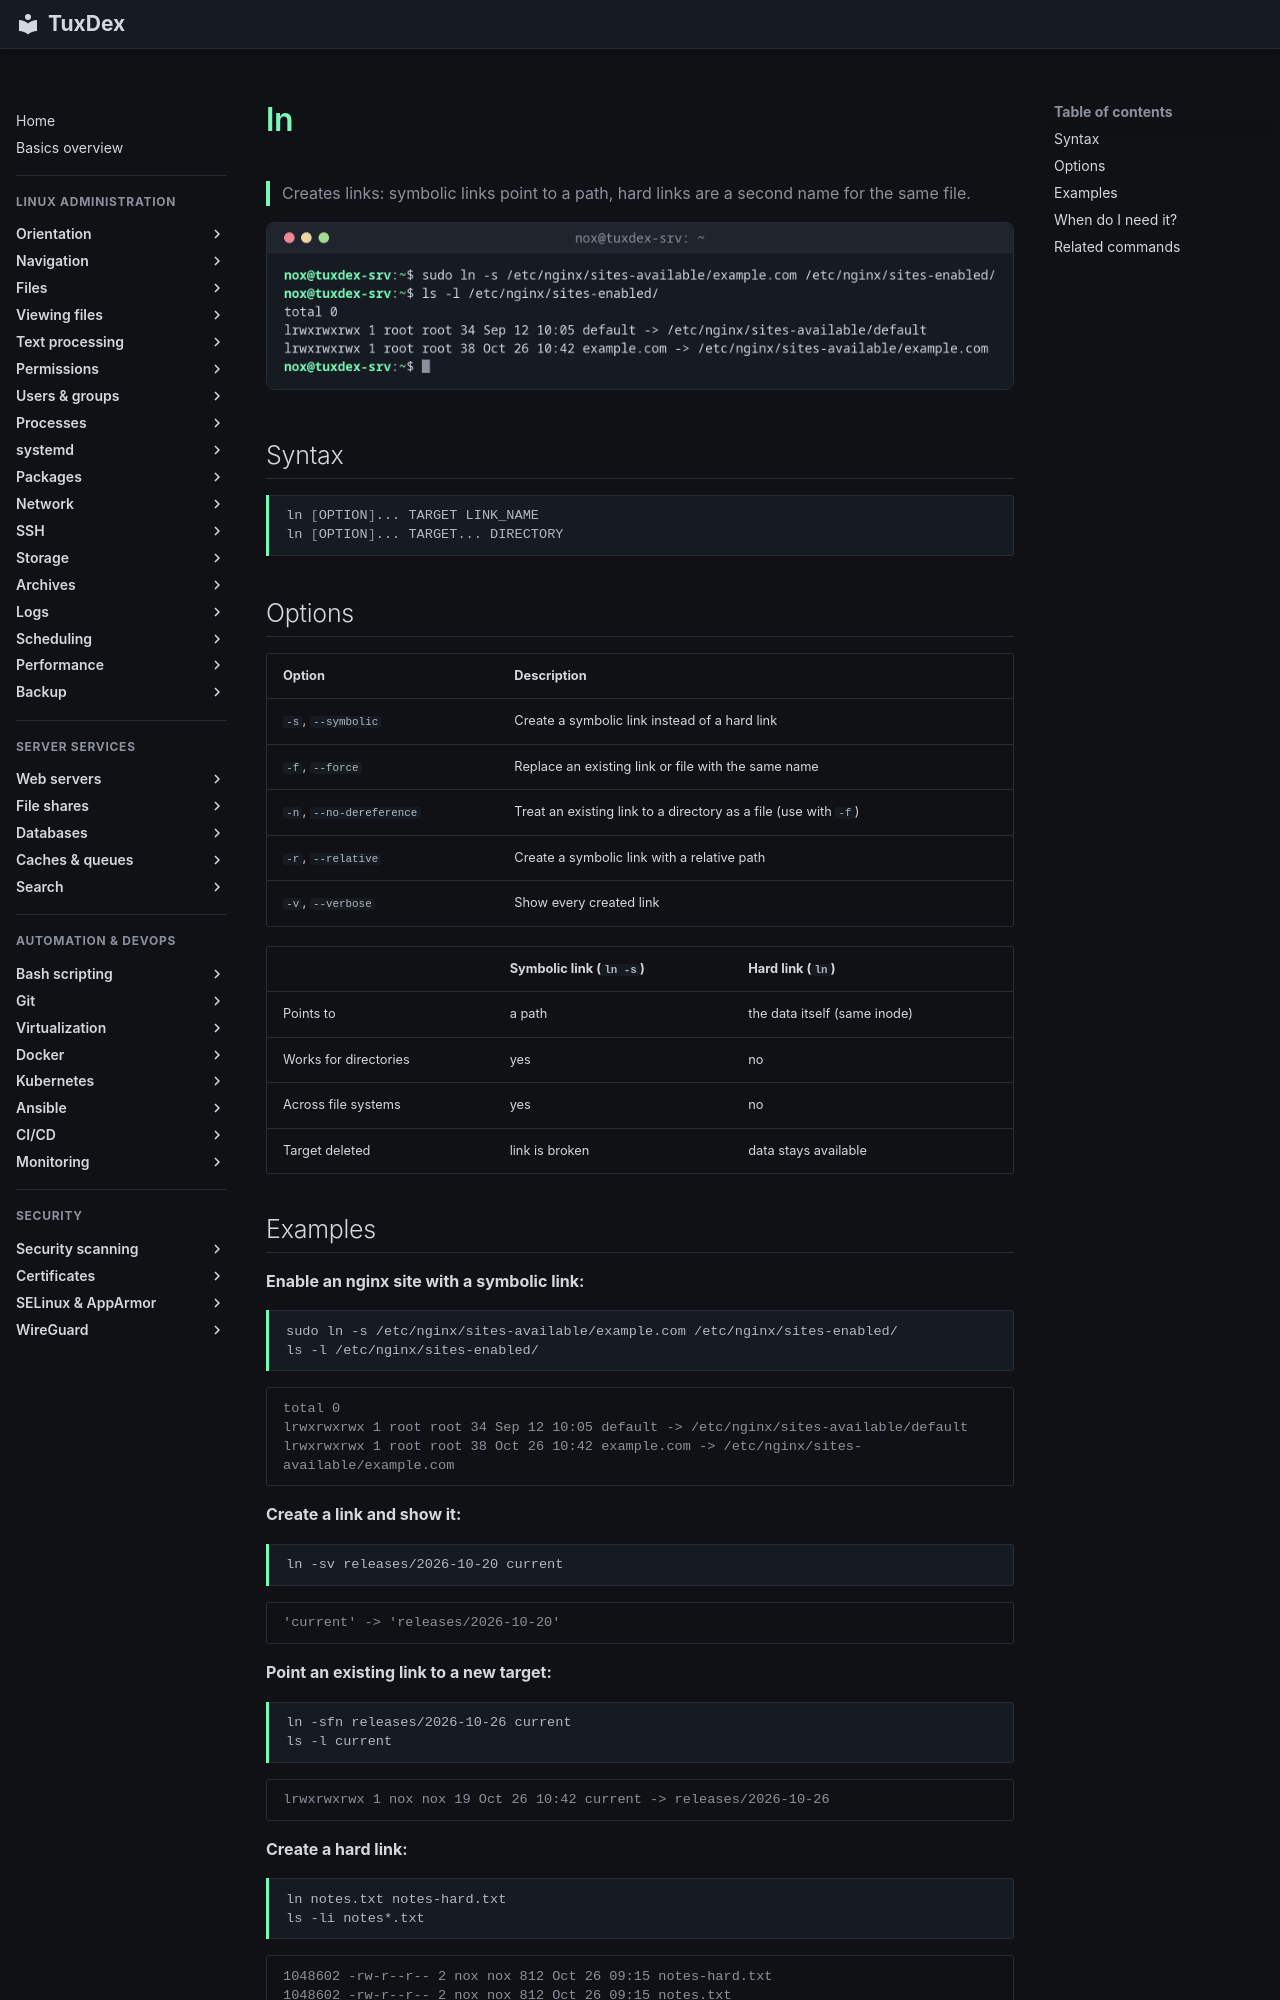

repository: Noxisan/tuxcodex · page: 03-files/ln.en/index.html · generator: mkdocs

# ln

> Creates links: symbolic links point to a path, hard links are a second name for the same file.

![ln output](../assets/screenshots/03-files/ln.png)

## Syntax

```bash
ln [OPTION]... TARGET LINK_NAME
ln [OPTION]... TARGET... DIRECTORY
```

## Options

| Option | Description |
|--------|-------------|
| `-s`, `--symbolic` | Create a symbolic link instead of a hard link |
| `-f`, `--force` | Replace an existing link or file with the same name |
| `-n`, `--no-dereference` | Treat an existing link to a directory as a file (use with `-f`) |
| `-r`, `--relative` | Create a symbolic link with a relative path |
| `-v`, `--verbose` | Show every created link |

| | Symbolic link (`ln -s`) | Hard link (`ln`) |
|---|-------------------------|------------------|
| Points to | a path | the data itself (same inode) |
| Works for directories | yes | no |
| Across file systems | yes | no |
| Target deleted | link is broken | data stays available |

## Examples

**Enable an nginx site with a symbolic link:**

```bash
sudo ln -s /etc/nginx/sites-available/example.com /etc/nginx/sites-enabled/
ls -l /etc/nginx/sites-enabled/
```

```text
total 0
lrwxrwxrwx 1 root root 34 Sep 12 10:05 default -> /etc/nginx/sites-available/default
lrwxrwxrwx 1 root root 38 Oct 26 10:42 example.com -> /etc/nginx/sites-available/example.com
```

**Create a link and show it:**

```bash
ln -sv releases/2026-10-20 current
```

```text
'current' -> 'releases/2026-10-20'
```

**Point an existing link to a new target:**

```bash
ln -sfn releases/2026-10-26 current
ls -l current
```

```text
lrwxrwxrwx 1 nox nox 19 Oct 26 10:42 current -> releases/2026-10-26
```

**Create a hard link:**

```bash
ln notes.txt notes-hard.txt
ls -li notes*.txt
```

```text
1048602 -rw-r--r-- 2 nox nox 812 Oct 26 09:15 notes-hard.txt
1048602 -rw-r--r-- 2 nox nox 812 Oct 26 09:15 notes.txt
```

Both names have the same inode number (`1048602`), and the link count is `2`.

**A broken symbolic link:**

```bash
ln -s /etc/app.conf app.conf
cat app.conf
```

```text
cat: app.conf: No such file or directory
```

The link exists, but its target `/etc/app.conf` does not.
